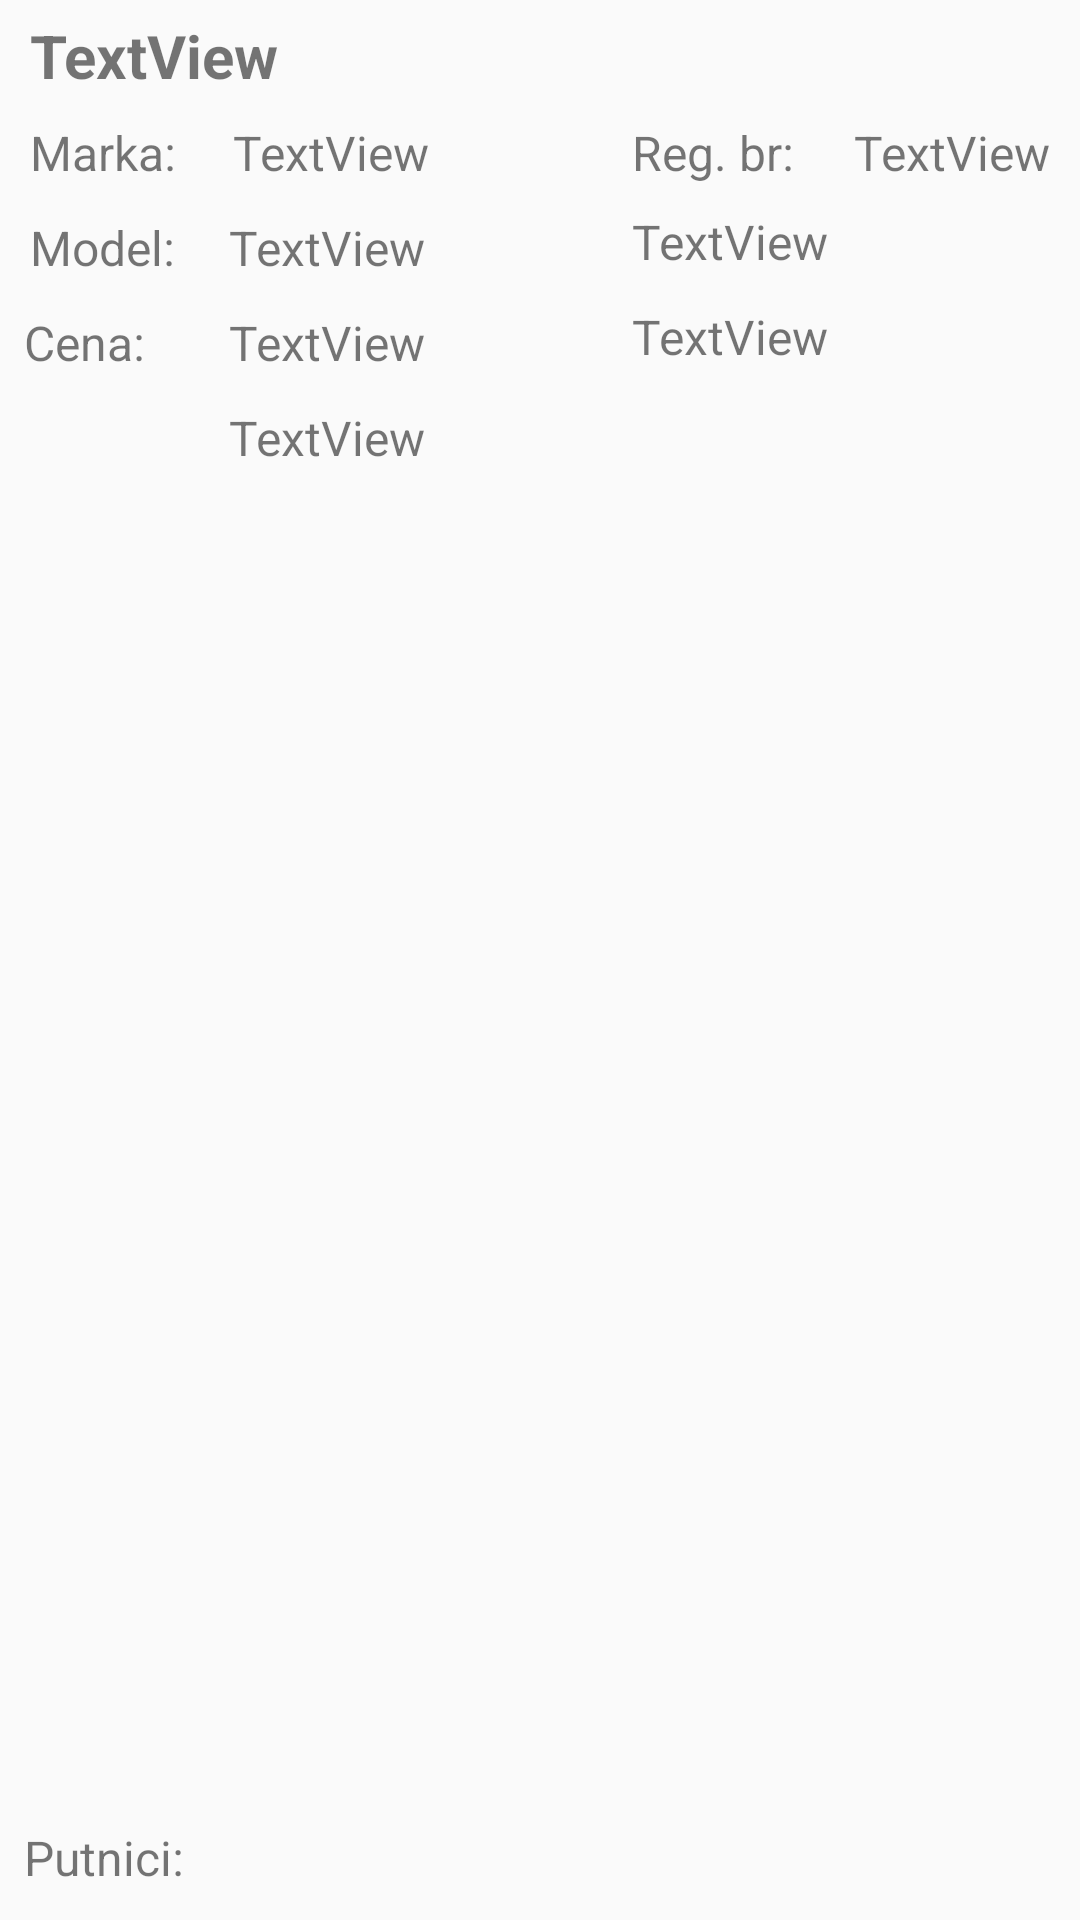

Layout XML and referenced resources for this Android screen:
<!-- AndroidManifest.xml: application theme AppTheme -->
<!-- res/layout/vozila_list_item.xml -->
<?xml version="1.0" encoding="utf-8"?>
<androidx.constraintlayout.widget.ConstraintLayout xmlns:android="http://schemas.android.com/apk/res/android"
    xmlns:app="http://schemas.android.com/apk/res-auto"
    xmlns:tools="http://schemas.android.com/tools"
    android:layout_width="match_parent"
    android:layout_height="wrap_content">

    <TextView
        android:id="@+id/txtTip"
        android:layout_width="wrap_content"
        android:layout_height="wrap_content"
        android:layout_marginStart="10dp"
        android:layout_marginTop="5dp"
        android:text="TextView"
        android:textSize="20sp"
        android:textStyle="bold"
        app:layout_constraintStart_toStartOf="parent"
        app:layout_constraintTop_toTopOf="parent" />

    <TextView
        android:id="@+id/txtMarka"
        android:layout_width="wrap_content"
        android:layout_height="wrap_content"
        android:layout_marginStart="15dp"
        android:layout_marginTop="8dp"
        android:text="TextView"
        android:textSize="16sp"
        app:layout_constraintStart_toEndOf="@+id/txtMarkaLabel"
        app:layout_constraintTop_toBottomOf="@+id/txtTip" />

    <TextView
        android:id="@+id/txtModel"
        android:layout_width="wrap_content"
        android:layout_height="wrap_content"
        android:layout_marginStart="14dp"
        android:layout_marginTop="10dp"
        android:text="TextView"
        android:textSize="16sp"
        app:layout_constraintStart_toEndOf="@+id/txtModelLabel"
        app:layout_constraintTop_toBottomOf="@+id/txtMarka" />

    <TextView
        android:id="@+id/txtMarkaLabel"
        android:layout_width="wrap_content"
        android:layout_height="wrap_content"
        android:layout_marginStart="10dp"
        android:layout_marginTop="8dp"
        android:text="Marka: "
        android:textSize="16sp"
        app:layout_constraintStart_toStartOf="parent"
        app:layout_constraintTop_toBottomOf="@+id/txtTip" />

    <TextView
        android:id="@+id/txtModelLabel"
        android:layout_width="wrap_content"
        android:layout_height="wrap_content"
        android:layout_marginStart="10dp"
        android:layout_marginTop="10dp"
        android:text="Model: "
        android:textSize="16sp"
        app:layout_constraintStart_toStartOf="parent"
        app:layout_constraintTop_toBottomOf="@+id/txtMarkaLabel" />

    <TextView
        android:id="@+id/txtRegistracijaLabel"
        android:layout_width="wrap_content"
        android:layout_height="wrap_content"
        android:layout_marginTop="40dp"
        android:layout_marginEnd="16dp"
        android:text="Reg. br: "
        android:textSize="16sp"
        app:layout_constraintEnd_toStartOf="@+id/txtRegistracija"
        app:layout_constraintTop_toTopOf="parent" />

    <TextView
        android:id="@+id/txtRezervisan"
        android:layout_width="wrap_content"
        android:layout_height="wrap_content"
        android:layout_marginTop="10dp"
        android:text="TextView"
        android:textSize="16sp"
        app:layout_constraintStart_toStartOf="@+id/txtRegistracijaLabel"
        app:layout_constraintTop_toBottomOf="@+id/txtLokacija" />

    <TextView
        android:id="@+id/txtRegistracija"
        android:layout_width="wrap_content"
        android:layout_height="wrap_content"
        android:layout_marginTop="40dp"
        android:layout_marginEnd="10dp"
        android:text="TextView"
        android:textSize="16sp"
        app:layout_constraintEnd_toEndOf="parent"
        app:layout_constraintTop_toTopOf="parent" />

    <TextView
        android:id="@+id/txtCenaLabel"
        android:layout_width="wrap_content"
        android:layout_height="wrap_content"
        android:layout_marginStart="8dp"
        android:layout_marginTop="10dp"
        android:text="Cena: "
        android:textSize="16sp"
        app:layout_constraintStart_toStartOf="parent"
        app:layout_constraintTop_toBottomOf="@+id/txtModelLabel" />

    <TextView
        android:id="@+id/txtCena"
        android:layout_width="wrap_content"
        android:layout_height="wrap_content"
        android:layout_marginTop="10dp"
        android:text="TextView"
        android:textSize="16sp"
        app:layout_constraintStart_toStartOf="@+id/txtModel"
        app:layout_constraintTop_toBottomOf="@+id/txtModel" />

    <TextView
        android:id="@+id/txtBrPutnikaLabel"
        android:layout_width="wrap_content"
        android:layout_height="wrap_content"
        android:layout_marginStart="8dp"
        android:layout_marginTop="10dp"
        android:layout_marginBottom="10dp"
        android:text="Putnici:"
        android:textSize="16sp"
        app:layout_constraintBottom_toBottomOf="parent"
        app:layout_constraintStart_toStartOf="parent"
        app:layout_constraintTop_toBottomOf="@+id/txtCenaLabel"
        app:layout_constraintVertical_bias="1.0" />

    <TextView
        android:id="@+id/txtBrPutnika"
        android:layout_width="wrap_content"
        android:layout_height="wrap_content"
        android:layout_marginTop="10dp"
        android:text="TextView"
        android:textSize="16sp"
        app:layout_constraintStart_toStartOf="@+id/txtCena"
        app:layout_constraintTop_toBottomOf="@+id/txtCena" />

    <TextView
        android:id="@+id/txtLokacija"
        android:layout_width="wrap_content"
        android:layout_height="wrap_content"
        android:layout_marginTop="8dp"
        android:layout_marginEnd="10dp"
        android:text="TextView"
        android:textSize="16sp"
        app:layout_constraintEnd_toEndOf="parent"
        app:layout_constraintHorizontal_bias="0.0"
        app:layout_constraintStart_toStartOf="@+id/txtRegistracijaLabel"
        app:layout_constraintTop_toBottomOf="@+id/txtRegistracijaLabel" />
</androidx.constraintlayout.widget.ConstraintLayout>
<!-- resources referenced by this layout -->
<resources>
  <style name="AppTheme" parent="Theme.AppCompat.Light.DarkActionBar">
          
          <item name="colorPrimary">@color/colorPrimary</item>
          <item name="colorPrimaryDark">@color/colorPrimaryDark</item>
          <item name="colorAccent">@color/colorAccent</item>
          <item name="android:windowAnimationStyle">@style/CustomActivityAnimation</item>
          <item name="android:navigationBarColor">#000</item>
      </style>
  <color name="colorPrimary">#000000</color>
  <color name="colorPrimaryDark">#000000</color>
  <color name="colorAccent">#ff8400</color>
  <style name="CustomActivityAnimation" parent="@android:style/Animation.Activity">
          <item name="android:activityOpenEnterAnimation">@anim/slide_in_right</item>
          <item name="android:activityOpenExitAnimation">@anim/slide_out_left</item>
          <item name="android:activityCloseEnterAnimation">@anim/slide_in_left</item>
          <item name="android:activityCloseExitAnimation">@anim/slide_out_right</item>
      </style>
</resources>
